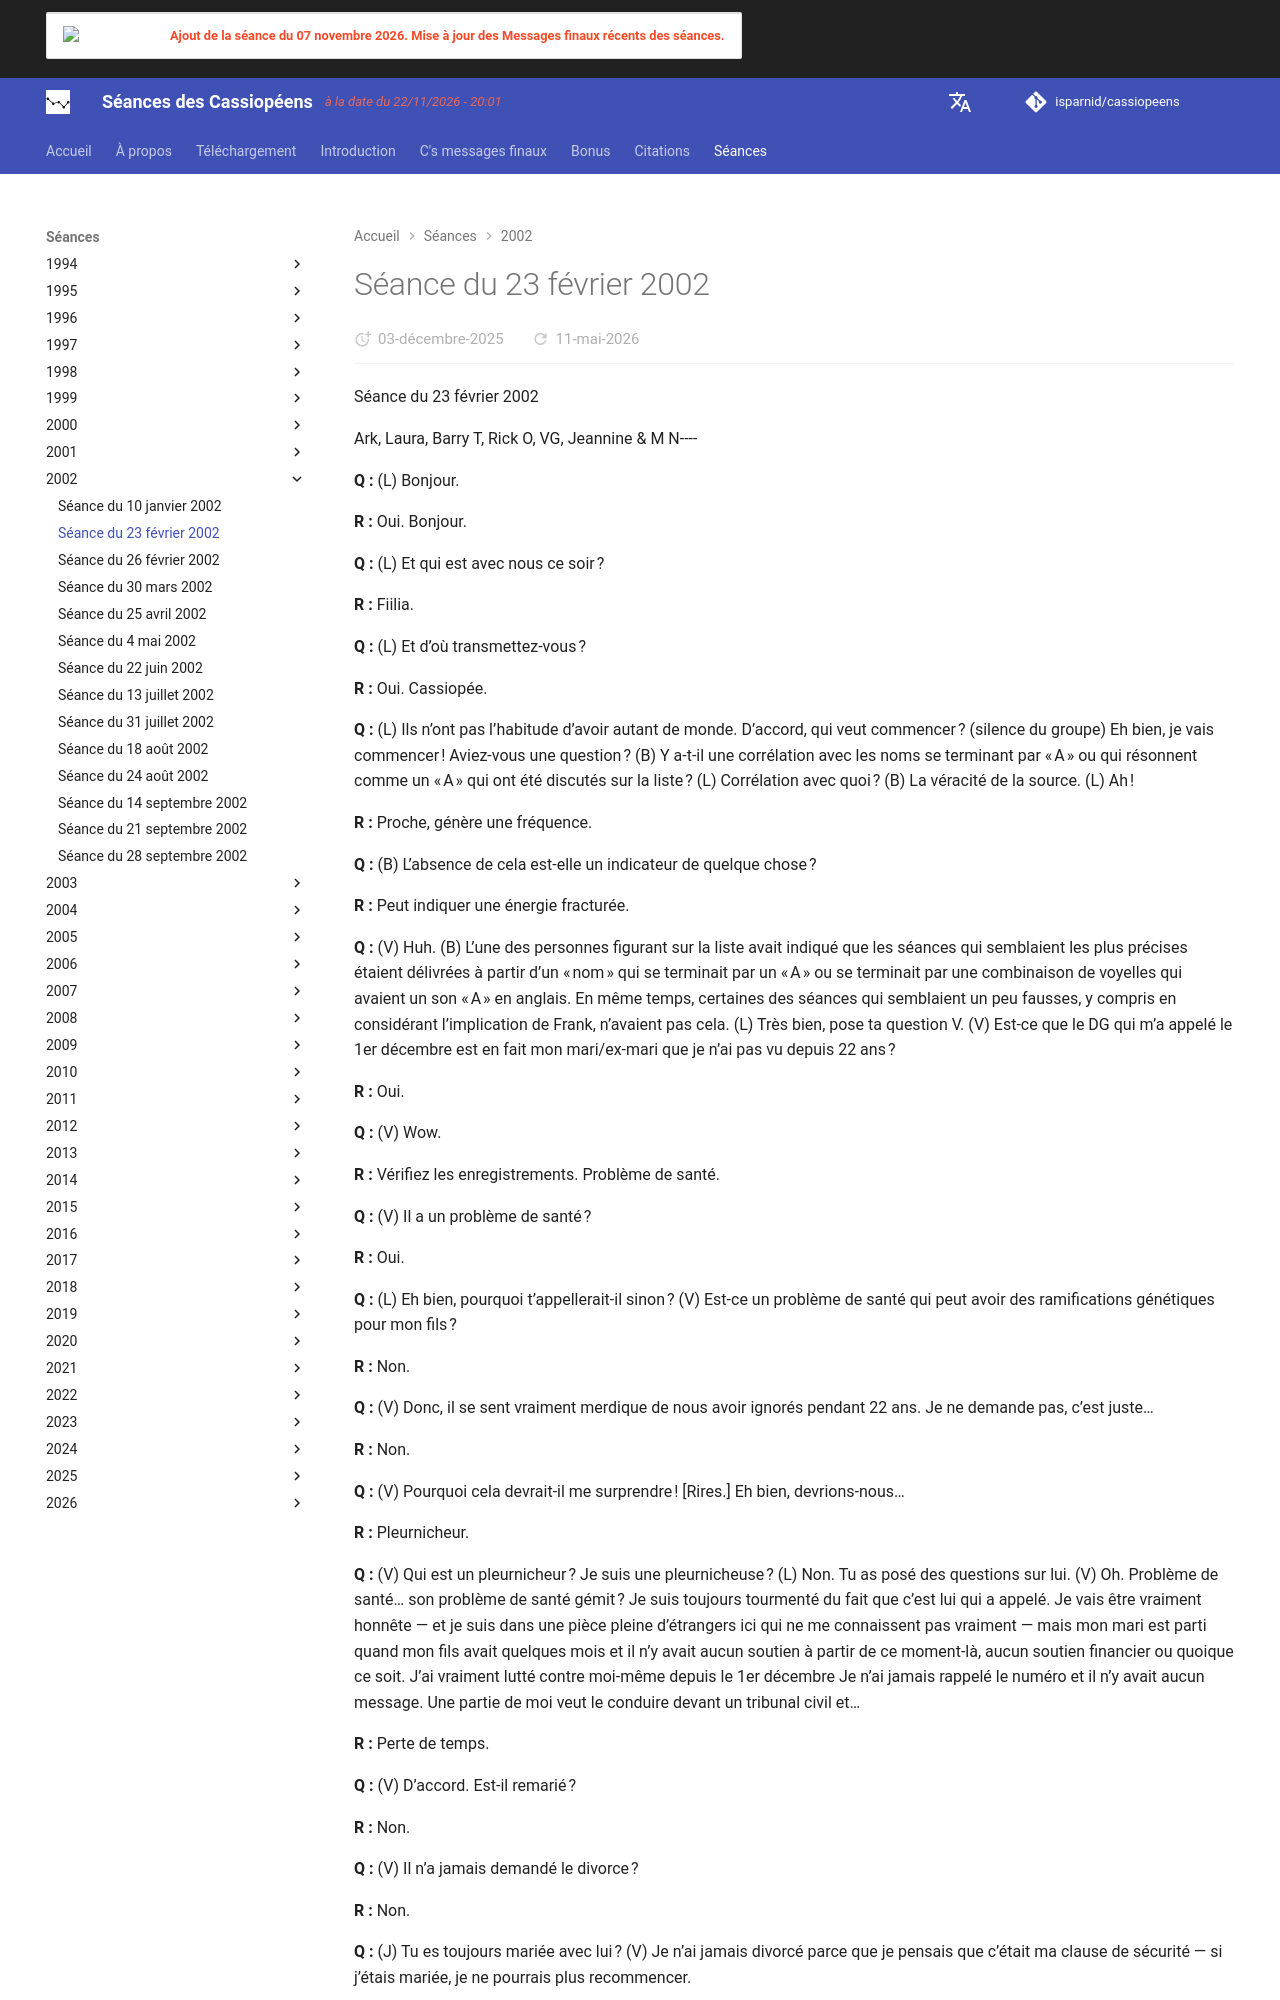

repository: isparnid/cassiopeens · page: séances/2002/2002-02-23/index.html · generator: mkdocs

---
title: "Séance du 23 février 2002"
date:
  created: 2026-01-24
  updated: 2026-01-24
---

# Séance du 23 février 2002

Séance du 23 février 2002

Ark, Laura, Barry T, Rick O, VG, Jeannine & M N----

**Q :** (L) Bonjour.

**R :** Oui. Bonjour.

**Q :** (L) Et qui est avec nous ce soir ?

**R :** Fiilia.

**Q :** (L) Et d’où transmettez-vous ?

**R :** Oui. Cassiopée.

**Q :** (L) Ils n’ont pas l’habitude d’avoir autant de monde. D’accord, qui veut commencer ? (silence du groupe) Eh bien, je vais commencer ! Aviez-vous une question ? (B) Y a-t-il une corrélation avec les noms se terminant par « A » ou qui résonnent comme un « A » qui ont été discutés sur la liste ? (L) Corrélation avec quoi ? (B) La véracité de la source. (L) Ah !

**R :** Proche, génère une fréquence.

**Q :** (B) L’absence de cela est-elle un indicateur de quelque chose ?

**R :** Peut indiquer une énergie fracturée.

**Q :** (V) Huh. (B) L’une des personnes figurant sur la liste avait indiqué que les séances qui semblaient les plus précises étaient délivrées à partir d’un « nom » qui se terminait par un « A » ou se terminait par une combinaison de voyelles qui avaient un son « A » en anglais. En même temps, certaines des séances qui semblaient un peu fausses, y compris en considérant l’implication de Frank, n’avaient pas cela. (L) Très bien, pose ta question V. (V) Est-ce que le DG qui m’a appelé le 1er décembre est en fait mon mari/ex-mari que je n’ai pas vu depuis 22 ans ?

**R :** Oui.

**Q :** (V) Wow.

**R :** Vérifiez les enregistrements. Problème de santé.

**Q :** (V) Il a un problème de santé ?

**R :** Oui.

**Q :** (L) Eh bien, pourquoi t’appellerait-il sinon ? (V) Est-ce un problème de santé qui peut avoir des ramifications génétiques pour mon fils ?

**R :** Non.

**Q :** (V) Donc, il se sent vraiment merdique de nous avoir ignorés pendant 22 ans. Je ne demande pas, c’est juste…

**R :** Non.

**Q :** (V) Pourquoi cela devrait-il me surprendre ! [Rires.] Eh bien, devrions-nous…

**R :** Pleurnicheur.

**Q :** (V) Qui est un pleurnicheur ? Je suis une pleurnicheuse ? (L) Non. Tu as posé des questions sur lui. (V) Oh. Problème de santé… son problème de santé gémit ? Je suis toujours tourmenté du fait que c’est lui qui a appelé. Je vais être vraiment honnête — et je suis dans une pièce pleine d’étrangers ici qui ne me connaissent pas vraiment — mais mon mari est parti quand mon fils avait quelques mois et il n’y avait aucun soutien à partir de ce moment-là, aucun soutien financier ou quoique ce soit. J’ai vraiment lutté contre moi-même depuis le 1er décembre Je n’ai jamais rappelé le numéro et il n’y avait aucun message. Une partie de moi veut le conduire devant un tribunal civil et…

**R :** Perte de temps.

**Q :** (V) D’accord. Est-il remarié ?

**R :** Non.

**Q :** (V) Il n’a jamais demandé le divorce ?

**R :** Non.

**Q :** (J) Tu es toujours mariée avec lui ? (V) Je n’ai jamais divorcé parce que je pensais que c’était ma clause de sécurité — si j’étais mariée, je ne pourrais plus recommencer.

**R :** Remplissez la vie de joie en son absence.

**Q :** (V) D’accord. (L) Cela aurait pu être bien pire. (V) Oh je sais, mon Dieu ! Bon Dieu, c’était juste un conflit, ce n’était pas un marteau sur la tête alors…

**R :** Lâche prise et réjouis-toi.

**Q :** (V) Est-il mourant ?

**R :** Pas encore. [Éclat de rire dans la pièce.]

**Q :** (Jeannine) Puis-je poser ma question ? (L) Vas-y. (DN) Les « alliés de l’humanité » sont-ils une ressource de valeur ?

**R :** Tout a de la valeur si c’est examiné avec un esprit ouvert et une perspective appropriée.

**Q :** (L) Tu peux être plus précis, tu sais : imprécis à l’entrée, imprécis à la sortie. La chose la plus difficile à propos du processus est de réfléchir à la question. (V) Eh bien, rien qu’en lisant la table des matières de ce livre des Alliés de l’humanité, on dirait qu’ils essaient de définir beaucoup de sujets, ils essaient de définir ce qu’est Dieu, ce qui est… (DG) Spirituel.

**R :** Ou de leur point de vue.

**Q :** (V) D’où proviennent les informations ?

**R :** Canalisées.

**Q :** (V) Canalisées par qui ? (JN) Canalisées par Marshall Summers. (V) Mais qui Marshall Summers canalise-t-il ? (JN) Les alliés de l’humanité. (V) Vous ne comprenez pas ce que je veux dire. C’est un nom qu’ils se donnent. Je veux savoir : de quel type de source s’agit-il

**R :** 4e densité.

**Q :** (V) SDS, SDA ?

**R :** SDA prédomine.

**Q :** (V) Eh bien, c’est cool.

**R :** Gardez à l’esprit que la perspective SDA de 4e densité a tendance à exclure certains facteurs en raison du choix de la fréquence du monde. Cela signifie que le profil de leçon de la 4e densité SDA est d’améliorer l’énergie par association dans des réseaux qui n’incluent pas de contact permanent avec les SDS, et donc leur point de vue est sur l’expérience positive de SDA.

**Q :** (R) Ils peuvent donc choisir des mondes avec des fréquences où ils n’ont pas de contact avec des SDS parce que les SDS ne sont pas de la même fréquence. (L) En 4D, ceux qui graduent en SDA travaillent à l’amélioration de ce qui est déjà un choix plutôt qu’au problème de faire le choix. C’est là, c’est choisi, c’est fait. (R) Ça revient à la question que vous avez commencée avec les Alliés de 4D parce que, « tout est de valeur si on l’examine avec un esprit ouvert et une perspective appropriée. » De notre point de vue, toute aide que nous obtiendrions de la 4D SDA comprend le fait que nous devons garder à l’esprit qu’ils n’ont pas à gérer les choses que nous gérons. (L) C’est vrai. (R) Donc, toute aide que nous obtenons d’eux, nous devrons ajouter le contexte supplémentaire… (L) De notre réalité.
